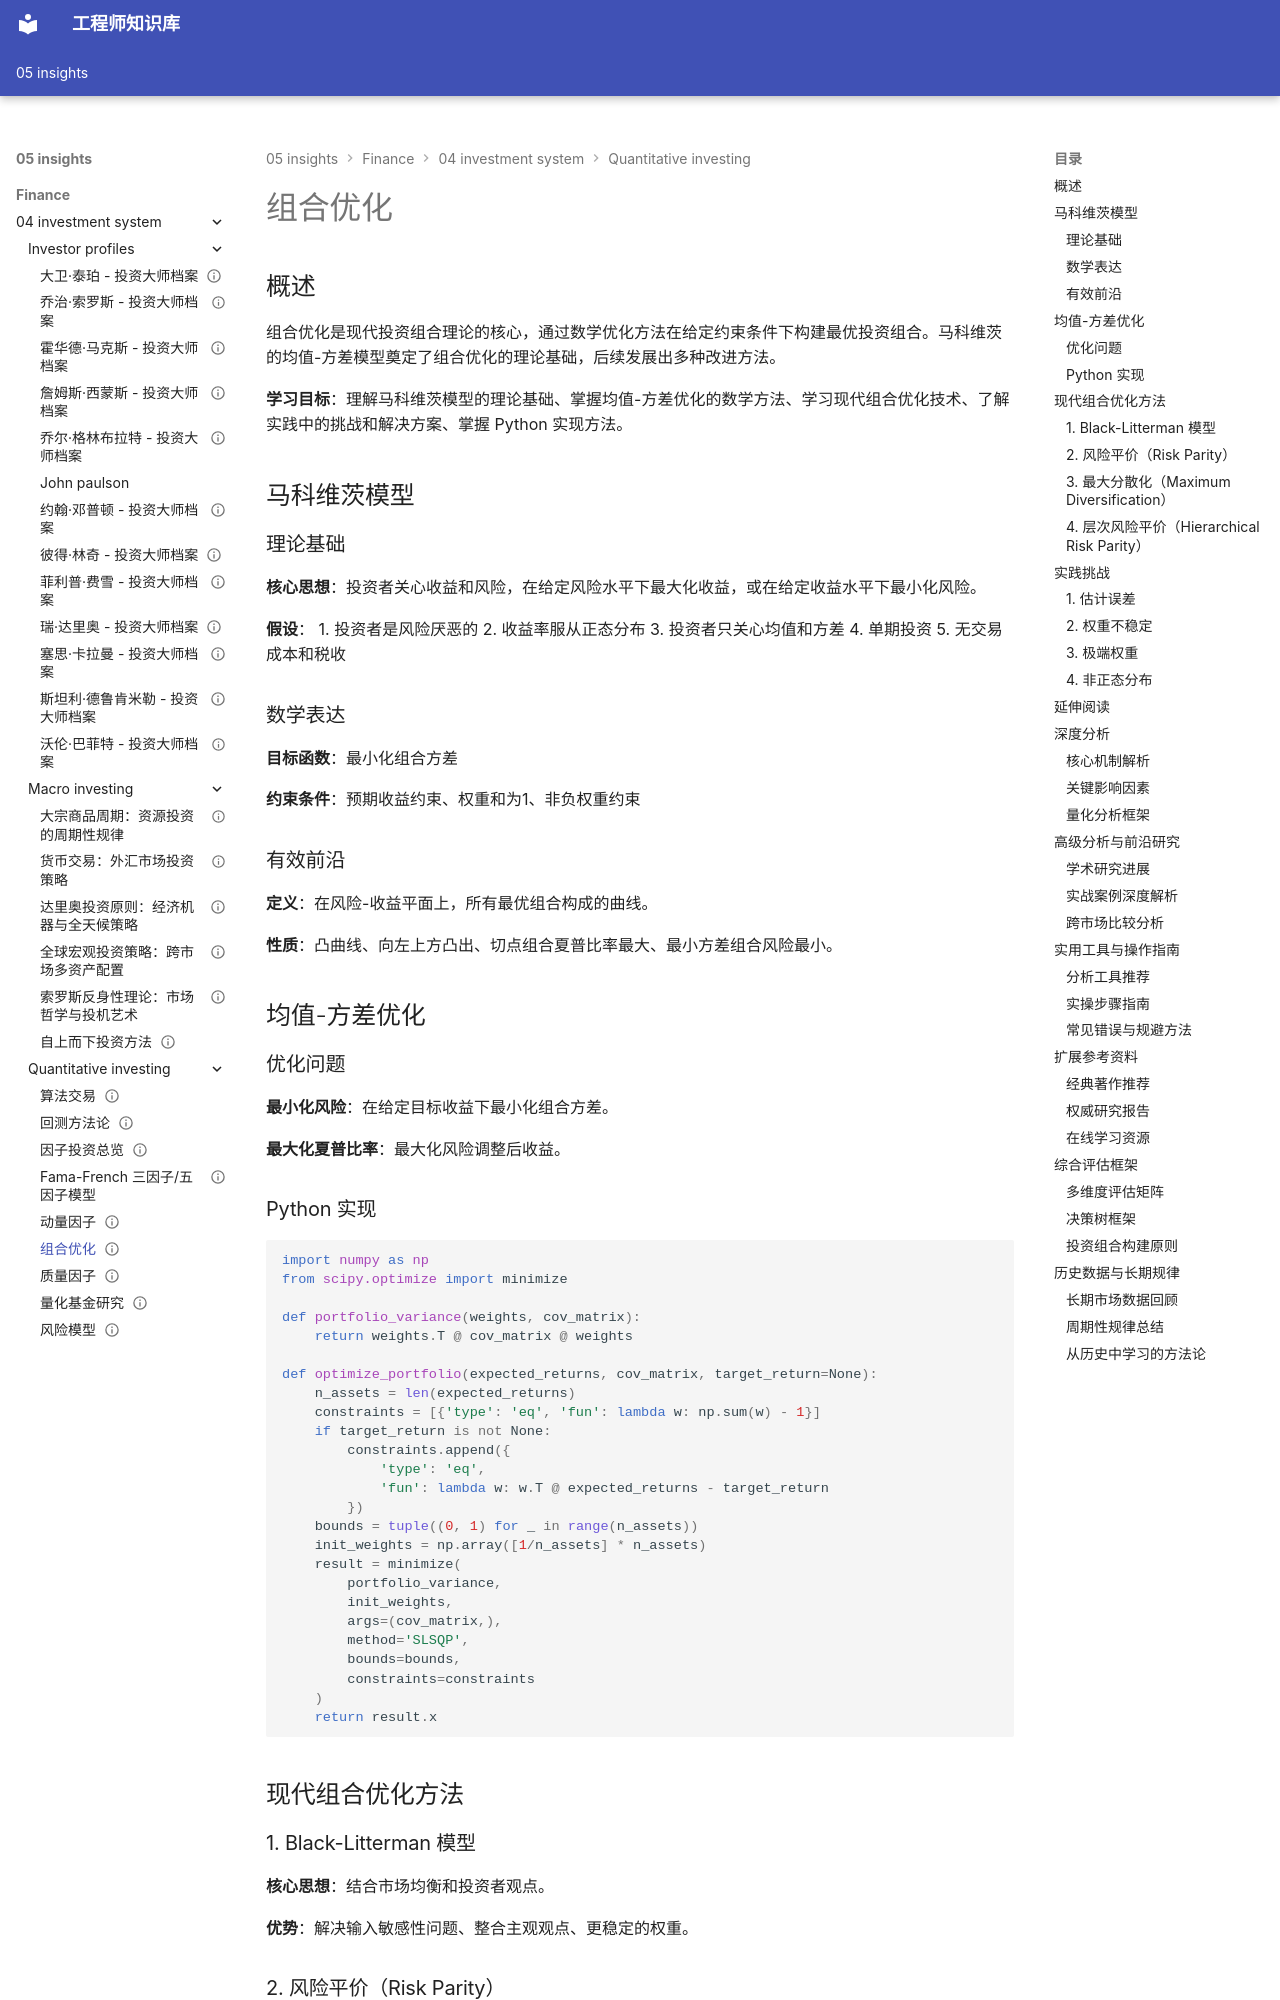

repository: Vuiora/knowledge-os · page: 05-insights/finance/04-investment-system/quantitative-investing/portfolio-optimization/index.html · generator: mkdocs

---
title: 组合优化
description: 深入讲解马科维茨模型、均值-方差优化和现代组合优化方法
slug: portfolio-optimization
domain: 金融洞察
module: 投资体系 - 量化投资
content_type: article
skill_level: advanced
tags:
- 组合优化
- 资产配置
- 量化投资
prerequisites:
- 线性代数
- 优化理论
- 统计学
related_contents:
- factor-investing
- risk-models
- fama-french-model
estimated_time: 60
difficulty_score: 4
author: 金融知识体系
created_at: '2024-01-01'
updated_at: '2024-01-01'
version: '1.0'
language: zh-CN
status: published
is_featured: true
---

# 组合优化

## 概述

组合优化是现代投资组合理论的核心，通过数学优化方法在给定约束条件下构建最优投资组合。马科维茨的均值-方差模型奠定了组合优化的理论基础，后续发展出多种改进方法。

**学习目标**：理解马科维茨模型的理论基础、掌握均值-方差优化的数学方法、学习现代组合优化技术、了解实践中的挑战和解决方案、掌握 Python 实现方法。

## 马科维茨模型

### 理论基础

**核心思想**：投资者关心收益和风险，在给定风险水平下最大化收益，或在给定收益水平下最小化风险。

**假设**：
1. 投资者是风险厌恶的
2. 收益率服从正态分布
3. 投资者只关心均值和方差
4. 单期投资
5. 无交易成本和税收

### 数学表达

**目标函数**：最小化组合方差

**约束条件**：预期收益约束、权重和为1、非负权重约束

### 有效前沿

**定义**：在风险-收益平面上，所有最优组合构成的曲线。

**性质**：凸曲线、向左上方凸出、切点组合夏普比率最大、最小方差组合风险最小。

## 均值-方差优化

### 优化问题

**最小化风险**：在给定目标收益下最小化组合方差。

**最大化夏普比率**：最大化风险调整后收益。

### Python 实现

```python
import numpy as np
from scipy.optimize import minimize

def portfolio_variance(weights, cov_matrix):
    return weights.T @ cov_matrix @ weights

def optimize_portfolio(expected_returns, cov_matrix, target_return=None):
    n_assets = len(expected_returns)
    constraints = [{'type': 'eq', 'fun': lambda w: np.sum(w) - 1}]
    if target_return is not None:
        constraints.append({
            'type': 'eq',
            'fun': lambda w: w.T @ expected_returns - target_return
        })
    bounds = tuple((0, 1) for _ in range(n_assets))
    init_weights = np.array([1/n_assets] * n_assets)
    result = minimize(
        portfolio_variance,
        init_weights,
        args=(cov_matrix,),
        method='SLSQP',
        bounds=bounds,
        constraints=constraints
    )
    return result.x
```

## 现代组合优化方法

### 1. Black-Litterman 模型

**核心思想**：结合市场均衡和投资者观点。

**优势**：解决输入敏感性问题、整合主观观点、更稳定的权重。

### 2. 风险平价（Risk Parity）

**核心思想**：每个资产对组合风险的贡献相等。
